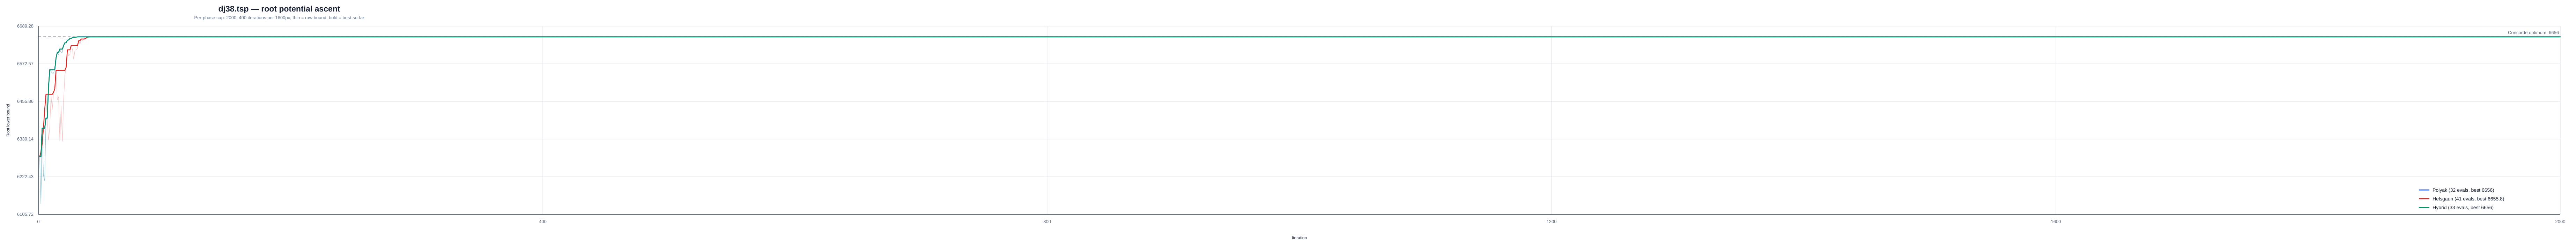

Data behind this chart, as committed beside it:
instance, strategy, iteration, phase, phase_iteration, lower_bound, best_lower_bound, concorde_optimum
/Users/a/Ayanami/code/TSP/data/classic/n…, polyak, 1, polyak, 1, 6285, 6285, 6656
/Users/a/Ayanami/code/TSP/data/classic/n…, polyak, 2, polyak, 2, 6139, 6285, 6656
/Users/a/Ayanami/code/TSP/data/classic/n…, polyak, 3, polyak, 3, 6373, 6373, 6656
/Users/a/Ayanami/code/TSP/data/classic/n…, polyak, 4, polyak, 4, 6227, 6373, 6656
/Users/a/Ayanami/code/TSP/data/classic/n…, polyak, 5, polyak, 5, 6210, 6373, 6656
/Users/a/Ayanami/code/TSP/data/classic/n…, polyak, 6, polyak, 6, 6404, 6404, 6656
/Users/a/Ayanami/code/TSP/data/classic/n…, polyak, 7, polyak, 7, 6401, 6404, 6656
/Users/a/Ayanami/code/TSP/data/classic/n…, polyak, 8, polyak, 8, 6499, 6499, 6656
/Users/a/Ayanami/code/TSP/data/classic/n…, polyak, 9, polyak, 9, 6554, 6554, 6656
/Users/a/Ayanami/code/TSP/data/classic/n…, polyak, 10, polyak, 10, 6549, 6554, 6656
/Users/a/Ayanami/code/TSP/data/classic/n…, polyak, 11, polyak, 11, 6544, 6554, 6656
/Users/a/Ayanami/code/TSP/data/classic/n…, polyak, 12, polyak, 12, 6544, 6554, 6656
/Users/a/Ayanami/code/TSP/data/classic/n…, polyak, 13, polyak, 13, 6555, 6555, 6656
/Users/a/Ayanami/code/TSP/data/classic/n…, polyak, 14, polyak, 14, 6591, 6591, 6656
/Users/a/Ayanami/code/TSP/data/classic/n…, polyak, 15, polyak, 15, 6608, 6608, 6656
/Users/a/Ayanami/code/TSP/data/classic/n…, polyak, 16, polyak, 16, 6601, 6608, 6656
/Users/a/Ayanami/code/TSP/data/classic/n…, polyak, 17, polyak, 17, 6618, 6618, 6656
/Users/a/Ayanami/code/TSP/data/classic/n…, polyak, 18, polyak, 18, 6607, 6618, 6656
/Users/a/Ayanami/code/TSP/data/classic/n…, polyak, 19, polyak, 19, 6609, 6618, 6656
/Users/a/Ayanami/code/TSP/data/classic/n…, polyak, 20, polyak, 20, 6629, 6629, 6656
/Users/a/Ayanami/code/TSP/data/classic/n…, polyak, 21, polyak, 21, 6638, 6638, 6656
/Users/a/Ayanami/code/TSP/data/classic/n…, polyak, 22, polyak, 22, 6636, 6638, 6656
/Users/a/Ayanami/code/TSP/data/classic/n…, polyak, 23, polyak, 23, 6646, 6646, 6656
/Users/a/Ayanami/code/TSP/data/classic/n…, polyak, 24, polyak, 24, 6646, 6646, 6656
/Users/a/Ayanami/code/TSP/data/classic/n…, polyak, 25, polyak, 25, 6651, 6651, 6656
/Users/a/Ayanami/code/TSP/data/classic/n…, polyak, 26, polyak, 26, 6651, 6651, 6656
/Users/a/Ayanami/code/TSP/data/classic/n…, polyak, 27, polyak, 27, 6654, 6654, 6656
/Users/a/Ayanami/code/TSP/data/classic/n…, polyak, 28, polyak, 28, 6654, 6654, 6656
/Users/a/Ayanami/code/TSP/data/classic/n…, polyak, 29, polyak, 29, 6655, 6655, 6656
/Users/a/Ayanami/code/TSP/data/classic/n…, polyak, 30, polyak, 30, 6655, 6655, 6656
/Users/a/Ayanami/code/TSP/data/classic/n…, polyak, 31, polyak, 31, 6656, 6656, 6656
/Users/a/Ayanami/code/TSP/data/classic/n…, polyak, 32, polyak, 32, 6656, 6656, 6656
/Users/a/Ayanami/code/TSP/data/classic/n…, helsgaun, 1, helsgaun, 1, 6285, 6285, 6656
/Users/a/Ayanami/code/TSP/data/classic/n…, helsgaun, 2, helsgaun, 2, 6299, 6299, 6656
/Users/a/Ayanami/code/TSP/data/classic/n…, helsgaun, 3, helsgaun, 3, 6325, 6325, 6656
/Users/a/Ayanami/code/TSP/data/classic/n…, helsgaun, 4, helsgaun, 4, 6373, 6373, 6656
/Users/a/Ayanami/code/TSP/data/classic/n…, helsgaun, 5, helsgaun, 5, 6431, 6431, 6656
/Users/a/Ayanami/code/TSP/data/classic/n…, helsgaun, 6, helsgaun, 6, 6478, 6478, 6656
/Users/a/Ayanami/code/TSP/data/classic/n…, helsgaun, 7, helsgaun, 7, 6402, 6478, 6656
/Users/a/Ayanami/code/TSP/data/classic/n…, helsgaun, 8, helsgaun, 8, 6336, 6478, 6656
/Users/a/Ayanami/code/TSP/data/classic/n…, helsgaun, 9, helsgaun, 9, 6372, 6478, 6656
/Users/a/Ayanami/code/TSP/data/classic/n…, helsgaun, 10, helsgaun, 10, 6474, 6478, 6656
/Users/a/Ayanami/code/TSP/data/classic/n…, helsgaun, 11, helsgaun, 11, 6431, 6478, 6656
/Users/a/Ayanami/code/TSP/data/classic/n…, helsgaun, 12, helsgaun, 12, 6484, 6484, 6656
/Users/a/Ayanami/code/TSP/data/classic/n…, helsgaun, 13, helsgaun, 13, 6495, 6495, 6656
/Users/a/Ayanami/code/TSP/data/classic/n…, helsgaun, 14, helsgaun, 14, 6552, 6552, 6656
/Users/a/Ayanami/code/TSP/data/classic/n…, helsgaun, 15, helsgaun, 15, 6461, 6552, 6656
/Users/a/Ayanami/code/TSP/data/classic/n…, helsgaun, 16, helsgaun, 16, 6470, 6552, 6656
/Users/a/Ayanami/code/TSP/data/classic/n…, helsgaun, 17, helsgaun, 17, 6333, 6552, 6656
/Users/a/Ayanami/code/TSP/data/classic/n…, helsgaun, 18, helsgaun, 18, 6442, 6552, 6656
/Users/a/Ayanami/code/TSP/data/classic/n…, helsgaun, 19, helsgaun, 19, 6332, 6552, 6656
/Users/a/Ayanami/code/TSP/data/classic/n…, helsgaun, 20, helsgaun, 20, 6458, 6552, 6656
/Users/a/Ayanami/code/TSP/data/classic/n…, helsgaun, 21, helsgaun, 21, 6537, 6552, 6656
/Users/a/Ayanami/code/TSP/data/classic/n…, helsgaun, 22, helsgaun, 22, 6562, 6562, 6656
/Users/a/Ayanami/code/TSP/data/classic/n…, helsgaun, 23, helsgaun, 23, 6616, 6616, 6656
/Users/a/Ayanami/code/TSP/data/classic/n…, helsgaun, 24, helsgaun, 24, 6597, 6616, 6656
/Users/a/Ayanami/code/TSP/data/classic/n…, helsgaun, 25, helsgaun, 25, 6602, 6616, 6656
/Users/a/Ayanami/code/TSP/data/classic/n…, helsgaun, 26, helsgaun, 26, 6629, 6629, 6656
/Users/a/Ayanami/code/TSP/data/classic/n…, helsgaun, 27, helsgaun, 27, 6618, 6629, 6656
/Users/a/Ayanami/code/TSP/data/classic/n…, helsgaun, 28, helsgaun, 28, 6587, 6629, 6656
... 46 more rows
